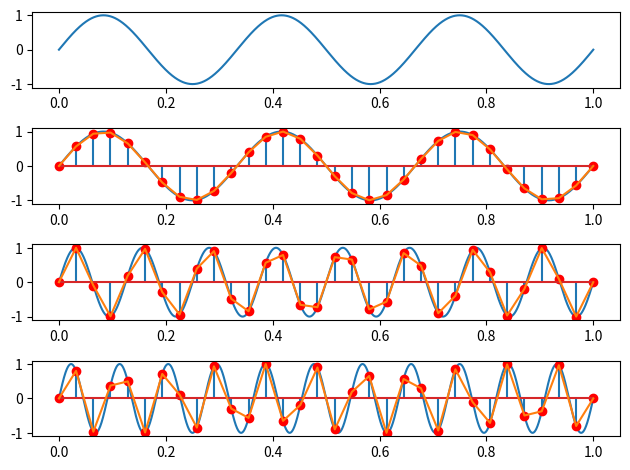

Here is the Python script that generated this plot:
import numpy as np
import matplotlib.pyplot as plt

def my_sine(t, freq=1, amplitude=1):
    return amplitude*np.sin(2*np.pi*freq*t)

def main():
    f_s = 31
    # acum, putem construi semnale cu frecv <= 15 si nu va avea loc nicio confuzie
    f0 = 3
    f1 = 8
    f2 = 11

    length = 2500
    t = np.linspace(0, 1, length)
    sin1 = my_sine(t, f0)
    sin2 = my_sine(t, f1)
    sin3 = my_sine(t, f2)

    my_t = []
    my_arr1 = []
    my_arr2 = []
    my_arr3 = []
    num_samples = f_s
    for i in range(num_samples+1):
        index = int(i*length/num_samples)
        if index == length:
            index -= 1
        my_t.append(t[index])
        my_arr1.append(sin1[index])
        my_arr2.append(sin2[index])
        my_arr3.append(sin3[index])

    fig, axis = plt.subplots(4, 1)

    axis[0].plot(t, sin1)
    
    axis[1].plot(t, sin1)
    axis[1].stem(my_t, my_arr1, markerfmt='ro')
    axis[1].plot(my_t, my_arr1)

    axis[2].plot(t, sin2)
    axis[2].stem(my_t, my_arr2, markerfmt='ro')
    axis[2].plot(my_t, my_arr2)

    axis[3].plot(t, sin3)
    axis[3].stem(my_t, my_arr3, markerfmt='ro')
    axis[3].plot(my_t, my_arr3)

    plt.tight_layout()
    plt.show()
main()